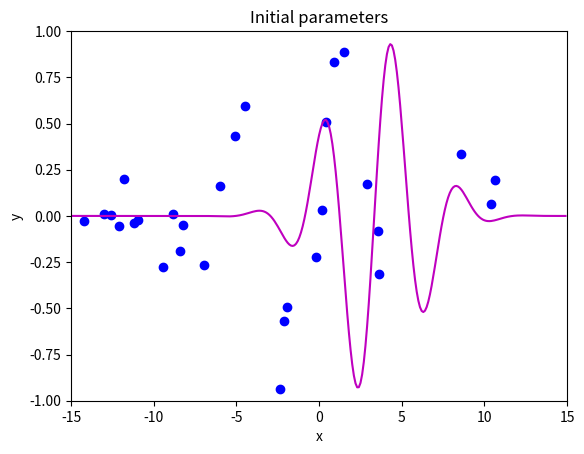
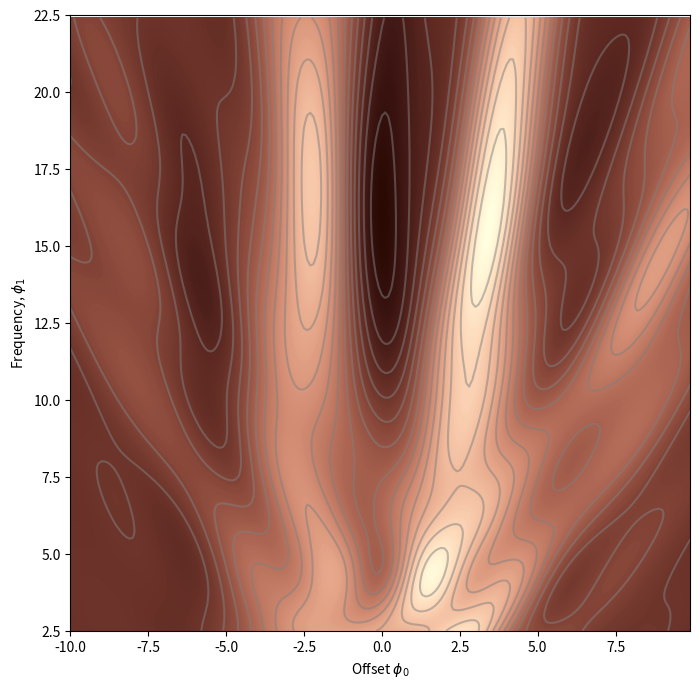
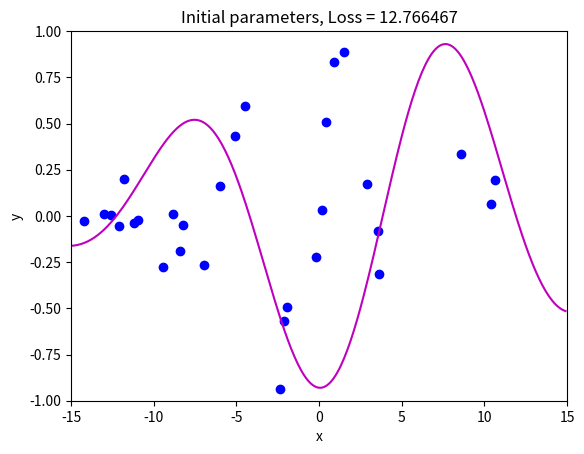
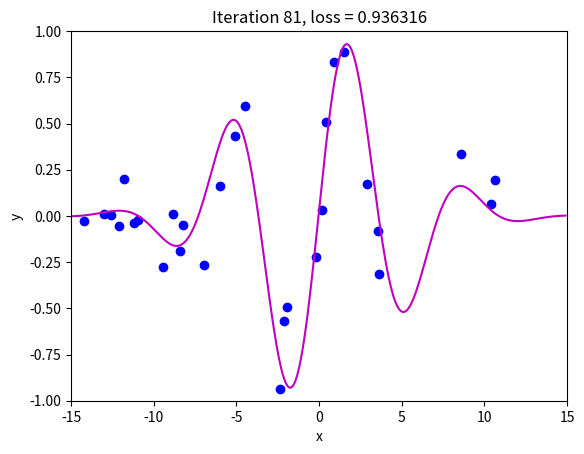
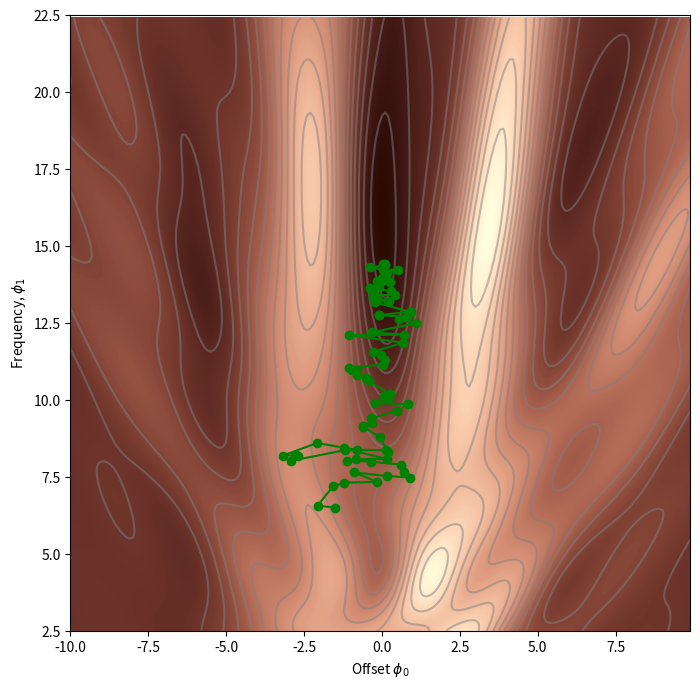
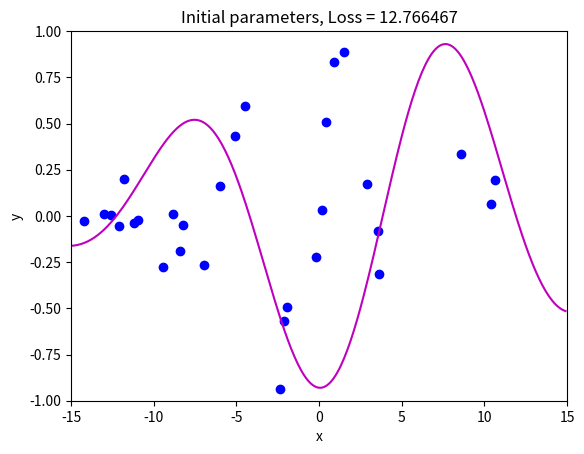
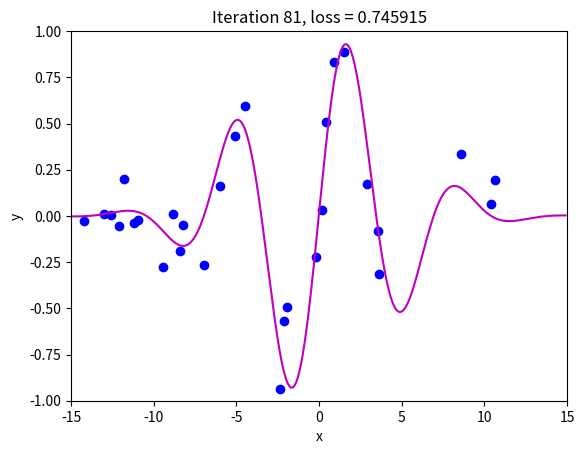
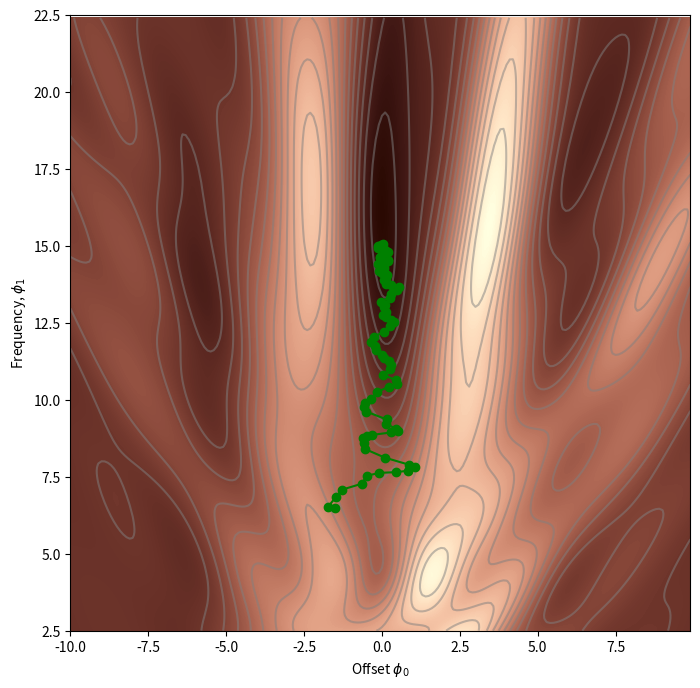
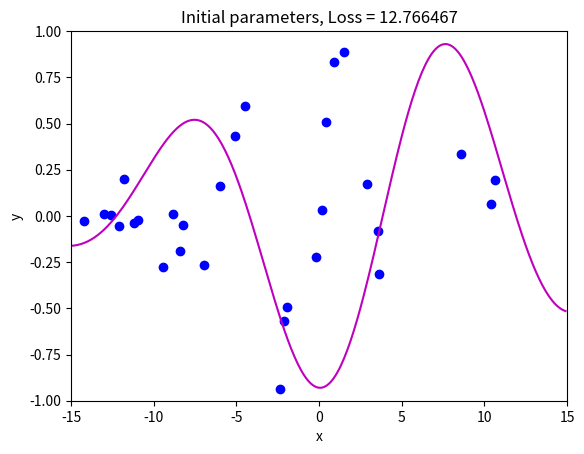
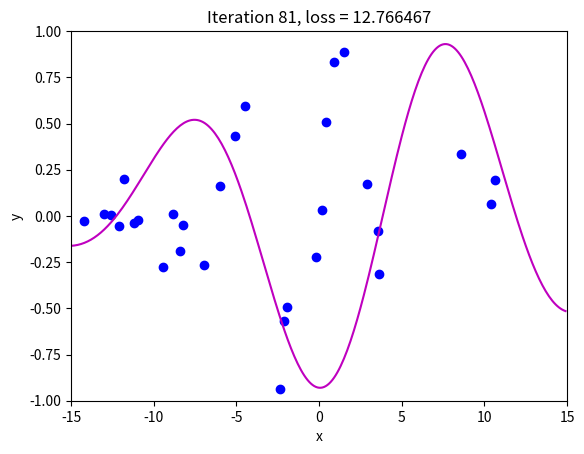
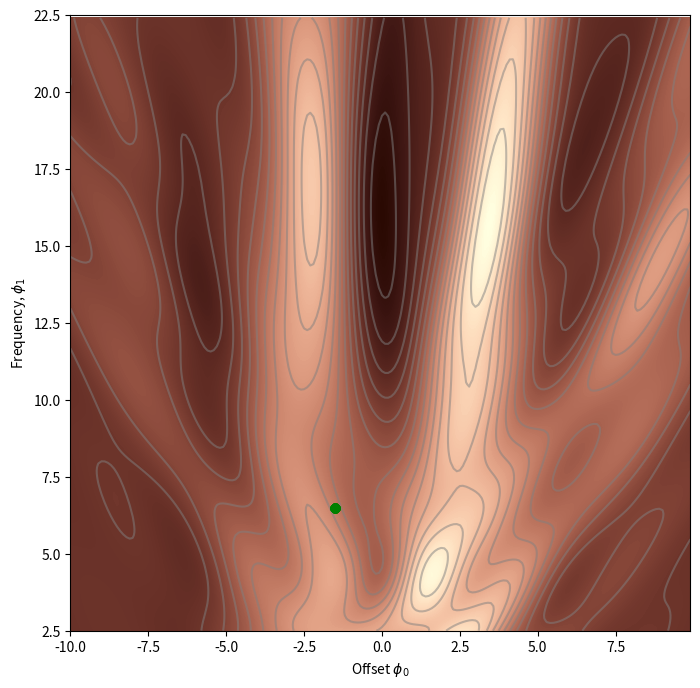

Write the Python code that produced these figures, in order.
# import libraries
import numpy as np
import matplotlib.pyplot as plt
from matplotlib import cm
from matplotlib.colors import ListedColormap

# Let's create our training data of 30 pairs {x_i, y_i}
# We'll try to fit the Gabor model to these data
data = np.array([[-1.920e+00,-1.422e+01,1.490e+00,-1.940e+00,-2.389e+00,-5.090e+00,
                 -8.861e+00,3.578e+00,-6.010e+00,-6.995e+00,3.634e+00,8.743e-01,
                 -1.096e+01,4.073e-01,-9.467e+00,8.560e+00,1.062e+01,-1.729e-01,
                  1.040e+01,-1.261e+01,1.574e-01,-1.304e+01,-2.156e+00,-1.210e+01,
                 -1.119e+01,2.902e+00,-8.220e+00,-1.179e+01,-8.391e+00,-4.505e+00],
                  [-1.051e+00,-2.482e-02,8.896e-01,-4.943e-01,-9.371e-01,4.306e-01,
                  9.577e-03,-7.944e-02 ,1.624e-01,-2.682e-01,-3.129e-01,8.303e-01,
                  -2.365e-02,5.098e-01,-2.777e-01,3.367e-01,1.927e-01,-2.222e-01,
                  6.352e-02,6.888e-03,3.224e-02,1.091e-02,-5.706e-01,-5.258e-02,
                  -3.666e-02,1.709e-01,-4.805e-02,2.008e-01,-1.904e-01,5.952e-01]])

# Let's define our model
def model(phi,x):
  sin_component = np.sin(phi[0] + 0.06 * phi[1] * x)
  gauss_component = np.exp(-(phi[0] + 0.06 * phi[1] * x) * (phi[0] + 0.06 * phi[1] * x) / 32)
  y_pred= sin_component * gauss_component
  return y_pred

# Draw model
def draw_model(data,model,phi,title=None):
  x_model = np.arange(-15,15,0.1)
  y_model = model(phi,x_model)

  fix, ax = plt.subplots()
  ax.plot(data[0,:],data[1,:],'bo')
  ax.plot(x_model,y_model,'m-')
  ax.set_xlim([-15,15]);ax.set_ylim([-1,1])
  ax.set_xlabel('x'); ax.set_ylabel('y')
  if title is not None:
    ax.set_title(title)
  plt.show()

# Initialize the parameters and draw the model
phi = np.zeros((2,1))
phi[0] =  -5     # Horizontal offset
phi[1] =  25     # Frequency
draw_model(data,model,phi, "Initial parameters")


def compute_loss(data_x, data_y, model, phi):
  pred_y = model(phi, data_x)
  loss = np.sum((pred_y-data_y)*(pred_y-data_y))
  return loss

def draw_loss_function(compute_loss, data,  model, phi_iters = None):
  # Define pretty colormap
  my_colormap_vals_hex =('2a0902', '2b0a03', '2c0b04', '2d0c05', '2e0c06', '2f0d07', '300d08', '310e09', '320f0a', '330f0b', '34100b', '35110c', '36110d', '37120e', '38120f', '39130f', '3a1410', '3b1411', '3c1511', '3d1612', '3e1613', '3f1713', '401714', '411814', '421915', '431915', '451a16', '461b16', '471b17', '481c17', '491d18', '4a1d18', '4b1e19', '4c1f19', '4d1f1a', '4e201b', '50211b', '51211c', '52221c', '53231d', '54231d', '55241e', '56251e', '57261f', '58261f', '592720', '5b2821', '5c2821', '5d2922', '5e2a22', '5f2b23', '602b23', '612c24', '622d25', '632e25', '652e26', '662f26', '673027', '683027', '693128', '6a3229', '6b3329', '6c342a', '6d342a', '6f352b', '70362c', '71372c', '72372d', '73382e', '74392e', '753a2f', '763a2f', '773b30', '783c31', '7a3d31', '7b3e32', '7c3e33', '7d3f33', '7e4034', '7f4134', '804235', '814236', '824336', '834437', '854538', '864638', '874739', '88473a', '89483a', '8a493b', '8b4a3c', '8c4b3c', '8d4c3d', '8e4c3e', '8f4d3f', '904e3f', '924f40', '935041', '945141', '955242', '965343', '975343', '985444', '995545', '9a5646', '9b5746', '9c5847', '9d5948', '9e5a49', '9f5a49', 'a05b4a', 'a15c4b', 'a35d4b', 'a45e4c', 'a55f4d', 'a6604e', 'a7614e', 'a8624f', 'a96350', 'aa6451', 'ab6552', 'ac6552', 'ad6653', 'ae6754', 'af6855', 'b06955', 'b16a56', 'b26b57', 'b36c58', 'b46d59', 'b56e59', 'b66f5a', 'b7705b', 'b8715c', 'b9725d', 'ba735d', 'bb745e', 'bc755f', 'bd7660', 'be7761', 'bf7862', 'c07962', 'c17a63', 'c27b64', 'c27c65', 'c37d66', 'c47e67', 'c57f68', 'c68068', 'c78169', 'c8826a', 'c9836b', 'ca846c', 'cb856d', 'cc866e', 'cd876f', 'ce886f', 'ce8970', 'cf8a71', 'd08b72', 'd18c73', 'd28d74', 'd38e75', 'd48f76', 'd59077', 'd59178', 'd69279', 'd7937a', 'd8957b', 'd9967b', 'da977c', 'da987d', 'db997e', 'dc9a7f', 'dd9b80', 'de9c81', 'de9d82', 'df9e83', 'e09f84', 'e1a185', 'e2a286', 'e2a387', 'e3a488', 'e4a589', 'e5a68a', 'e5a78b', 'e6a88c', 'e7aa8d', 'e7ab8e', 'e8ac8f', 'e9ad90', 'eaae91', 'eaaf92', 'ebb093', 'ecb295', 'ecb396', 'edb497', 'eeb598', 'eeb699', 'efb79a', 'efb99b', 'f0ba9c', 'f1bb9d', 'f1bc9e', 'f2bd9f', 'f2bfa1', 'f3c0a2', 'f3c1a3', 'f4c2a4', 'f5c3a5', 'f5c5a6', 'f6c6a7', 'f6c7a8', 'f7c8aa', 'f7c9ab', 'f8cbac', 'f8ccad', 'f8cdae', 'f9ceb0', 'f9d0b1', 'fad1b2', 'fad2b3', 'fbd3b4', 'fbd5b6', 'fbd6b7', 'fcd7b8', 'fcd8b9', 'fcdaba', 'fddbbc', 'fddcbd', 'fddebe', 'fddfbf', 'fee0c1', 'fee1c2', 'fee3c3', 'fee4c5', 'ffe5c6', 'ffe7c7', 'ffe8c9', 'ffe9ca', 'ffebcb', 'ffeccd', 'ffedce', 'ffefcf', 'fff0d1', 'fff2d2', 'fff3d3', 'fff4d5', 'fff6d6', 'fff7d8', 'fff8d9', 'fffada', 'fffbdc', 'fffcdd', 'fffedf', 'ffffe0')
  my_colormap_vals_dec = np.array([int(element,base=16) for element in my_colormap_vals_hex])
  r = np.floor(my_colormap_vals_dec/(256*256))
  g = np.floor((my_colormap_vals_dec - r *256 *256)/256)
  b = np.floor(my_colormap_vals_dec - r * 256 *256 - g * 256)
  my_colormap = ListedColormap(np.vstack((r,g,b)).transpose()/255.0)

  # Make grid of offset/frequency values to plot
  offsets_mesh, freqs_mesh = np.meshgrid(np.arange(-10,10.0,0.1), np.arange(2.5,22.5,0.1))
  loss_mesh = np.zeros_like(freqs_mesh)
  # Compute loss for every set of parameters
  for idslope, slope in np.ndenumerate(freqs_mesh):
     loss_mesh[idslope] = compute_loss(data[0,:], data[1,:], model, np.array([[offsets_mesh[idslope]], [slope]]))

  fig,ax = plt.subplots()
  fig.set_size_inches(8,8)
  ax.contourf(offsets_mesh,freqs_mesh,loss_mesh,256,cmap=my_colormap)
  ax.contour(offsets_mesh,freqs_mesh,loss_mesh,20,colors=['#80808080'])
  if phi_iters is not None:
    ax.plot(phi_iters[0,:], phi_iters[1,:],'go-')
  ax.set_ylim([2.5,22.5])
  ax.set_xlabel('Offset $\phi_{0}$'); ax.set_ylabel('Frequency, $\phi_{1}$')
  plt.show()

draw_loss_function(compute_loss, data, model)

# These came from writing out the expression for the sum of squares loss and taking the
# derivative with respect to phi0 and phi1. It was a lot of hassle to get it right!
def gabor_deriv_phi0(data_x,data_y,phi0, phi1):
    x = 0.06 * phi1 * data_x + phi0
    y = data_y
    cos_component = np.cos(x)
    sin_component = np.sin(x)
    gauss_component = np.exp(-0.5 * x *x / 16)
    deriv = cos_component * gauss_component - sin_component * gauss_component * x / 16
    deriv = 2* deriv * (sin_component * gauss_component - y)
    return np.sum(deriv)

def gabor_deriv_phi1(data_x, data_y,phi0, phi1):
    x = 0.06 * phi1 * data_x + phi0
    y = data_y
    cos_component = np.cos(x)
    sin_component = np.sin(x)
    gauss_component = np.exp(-0.5 * x *x / 16)
    deriv = 0.06 * data_x * cos_component * gauss_component - 0.06 * data_x*sin_component * gauss_component * x / 16
    deriv = 2*deriv * (sin_component * gauss_component - y)
    return np.sum(deriv)

def compute_gradient(data_x, data_y, phi):
    dl_dphi0 = gabor_deriv_phi0(data_x, data_y, phi[0],phi[1])
    dl_dphi1 = gabor_deriv_phi1(data_x, data_y, phi[0],phi[1])
    # Return the gradient
    return np.array([[dl_dphi0],[dl_dphi1]])

# Set the random number generator so you always get same numbers (disable if you don't want this)
np.random.seed(1)
# Initialize the parameters
n_steps = 81
batch_size = 5
alpha = 0.6
phi_all = np.zeros((2,n_steps+1))
phi_all[0,0] = -1.5
phi_all[1,0] = 6.5

# Measure loss and draw initial model
loss =  compute_loss(data[0,:], data[1,:], model, phi_all[:,0:1])
draw_model(data,model,phi_all[:,0:1], "Initial parameters, Loss = %f"%(loss))

for c_step in range (n_steps):
  # Choose random batch indices
  batch_index = np.random.permutation(data.shape[1])[0:batch_size]
  # Compute the gradient
  gradient = compute_gradient(data[0,batch_index], data[1,batch_index], phi_all[:,c_step:c_step+1] )
  # Update the parameters
  phi_all[:,c_step+1:c_step+2] = phi_all[:,c_step:c_step+1] - alpha * gradient

loss =  compute_loss(data[0,:], data[1,:], model, phi_all[:,c_step+1:c_step+2])
draw_model(data,model,phi_all[:,c_step+1], "Iteration %d, loss = %f"%(c_step+1,loss))
draw_loss_function(compute_loss, data, model,phi_all)

# Set the random number generator so you always get same numbers (disable if you don't want this)
np.random.seed(1)
# Initialize the parameters
n_steps = 81
batch_size = 5
alpha = 0.6
beta = 0.6
momentum = np.zeros([2,1])
phi_all = np.zeros((2,n_steps+1))
phi_all[0,0] = -1.5
phi_all[1,0] = 6.5

# Measure loss and draw initial model
loss =  compute_loss(data[0,:], data[1,:], model, phi_all[:,0:1])
draw_model(data,model,phi_all[:,0:1], "Initial parameters, Loss = %f"%(loss))

for c_step in range (n_steps):
  # Choose random batch indices
  batch_index = np.random.permutation(data.shape[1])[0:batch_size]
  # Compute the gradient
  gradient = compute_gradient(data[0,batch_index], data[1,batch_index],  phi_all[:,c_step:c_step+1])
  # TODO -- calculate momentum - replace the line below
  # momentum = np.zeros([2,1])
  momentum = beta * momentum + (1 - beta) * gradient

  # Update the parameters
  phi_all[:,c_step+1:c_step+2] = phi_all[:,c_step:c_step+1] - alpha * momentum

loss =  compute_loss(data[0,:], data[1,:], model, phi_all[:,c_step+1:c_step+2])
draw_model(data,model,phi_all[:,c_step+1], "Iteration %d, loss = %f"%(c_step+1,loss))
draw_loss_function(compute_loss, data, model,phi_all)

# Set the random number generator so you always get same numbers (disable if you don't want this)
np.random.seed(1)
# Initialize the parameters
n_steps = 81
batch_size = 5
alpha = 0.6
beta = 0.6
momentum = np.zeros([2,1])
phi_all = np.zeros((2,n_steps+1))
phi_all[0,0] = -1.5
phi_all[1,0] = 6.5

# Measure loss and draw initial model
loss =  compute_loss(data[0,:], data[1,:], model, phi_all[:,0:1])
draw_model(data,model,phi_all[:,0:1], "Initial parameters, Loss = %f"%(loss))

for c_step in range (n_steps):
  # Choose random batch indices
  batch_index = np.random.permutation(data.shape[1])[0:batch_size]
  # TODO -- calculate Nesterov momentum - replace the lines below
  gradient = np.zeros([2,1])
  momentum = np.zeros([2,1])

  # Update the parameters
  phi_all[:,c_step+1:c_step+2] = phi_all[:,c_step:c_step+1] - alpha * momentum

loss =  compute_loss(data[0,:], data[1,:], model, phi_all[:,c_step+1:c_step+2])
draw_model(data,model,phi_all[:,c_step+1], "Iteration %d, loss = %f"%(c_step+1,loss))
draw_loss_function(compute_loss, data, model,phi_all)